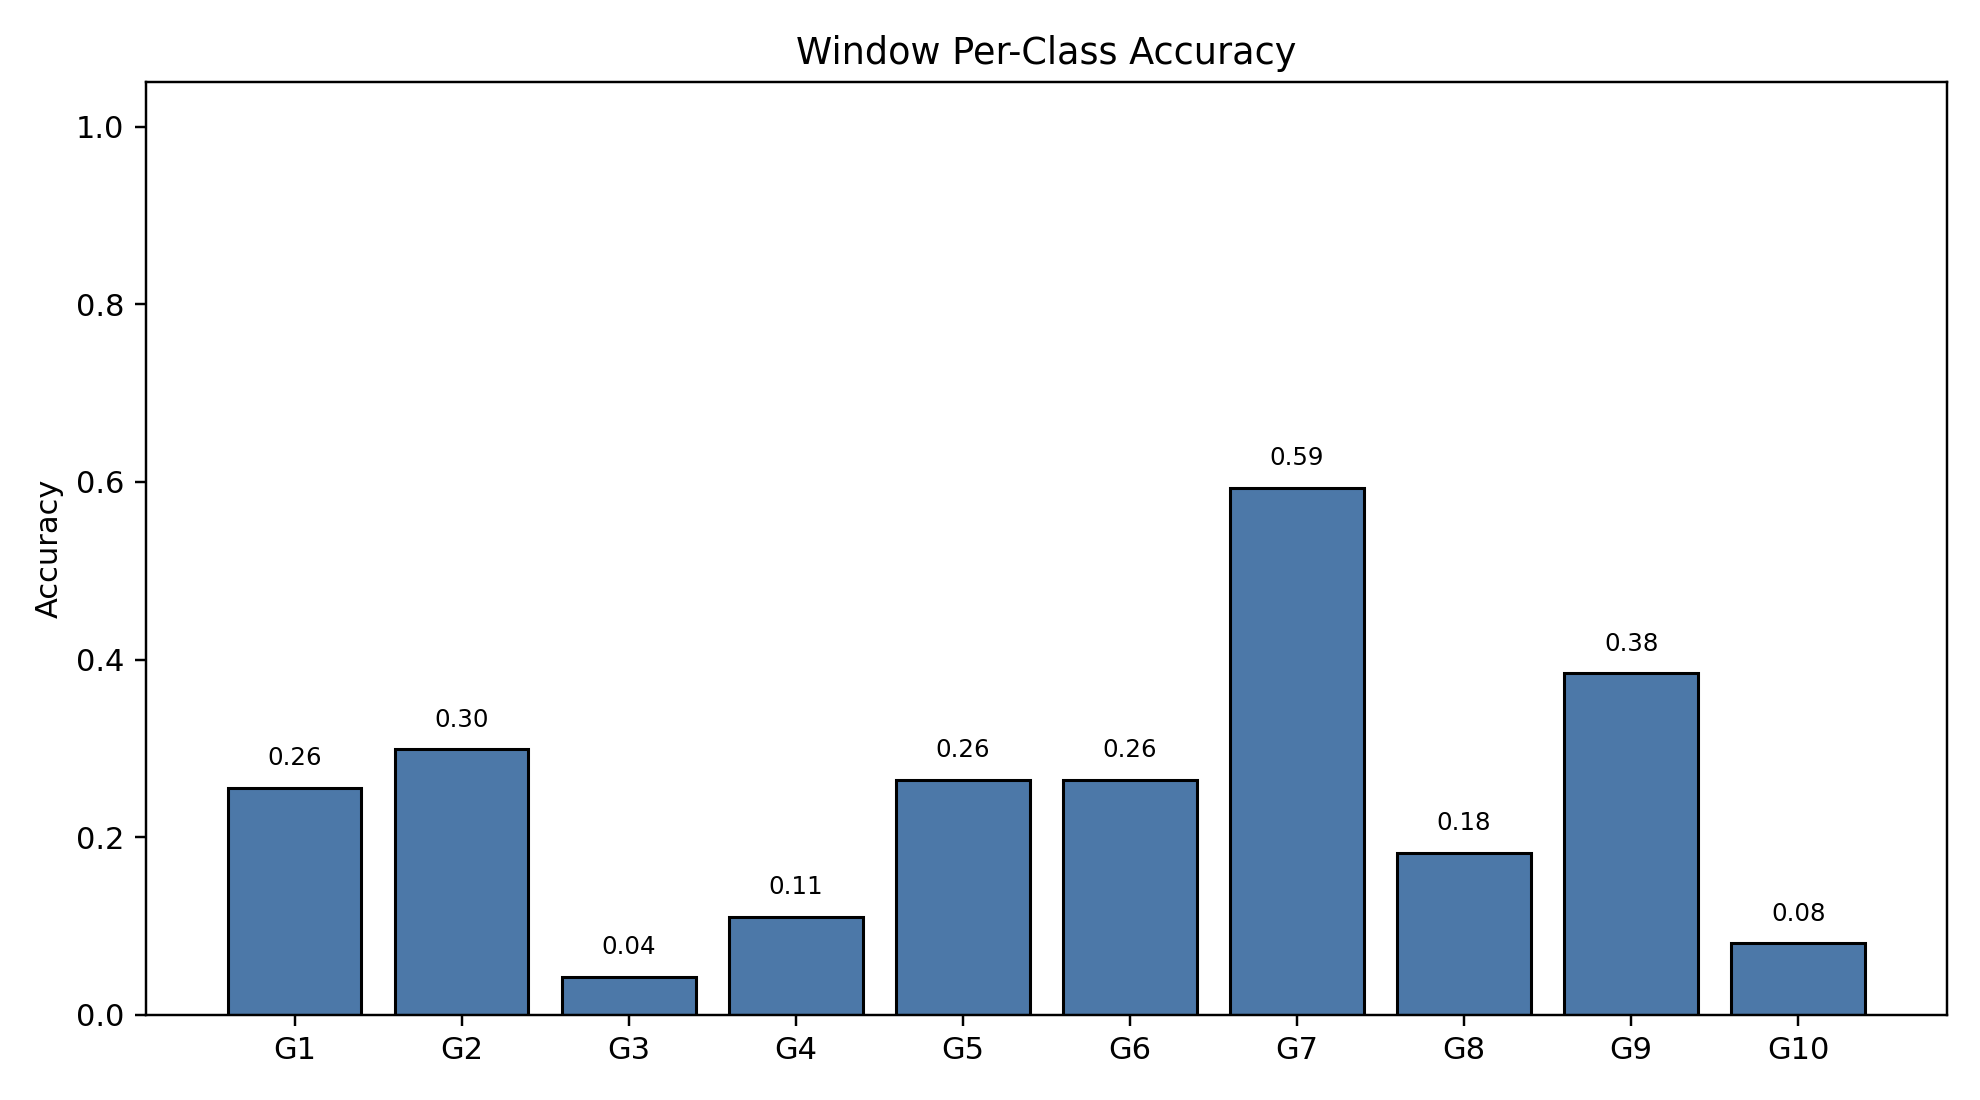

Data behind this chart, as committed beside it:
class_index, gesture_id, support, correct, accuracy
0, 1, 790, 202, 0.2557
1, 2, 693, 207, 0.2987
2, 3, 766, 33, 0.04308
3, 4, 743, 82, 0.1104
4, 5, 734, 194, 0.2643
5, 6, 763, 202, 0.2647
6, 7, 755, 448, 0.5934
7, 8, 707, 129, 0.1825
8, 9, 687, 264, 0.3843
9, 10, 683, 55, 0.08053
